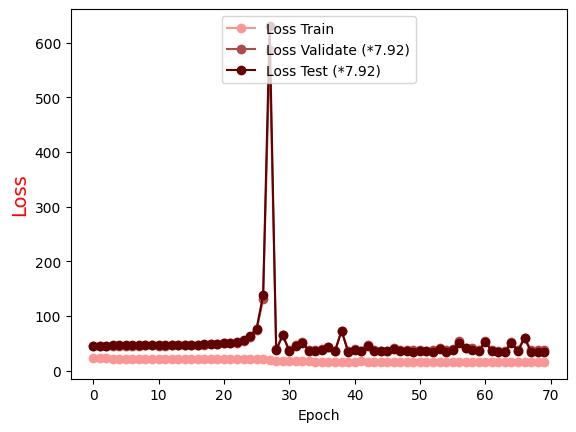

Data behind this chart, as committed beside it:
Epoch, Loss Train, Loss Validate (*7.92), Loss Test (*7.92)
0.0, 22.56, 46.02, 46.08
1.0, 22.5, 45.98, 46.06
2.0, 22.44, 45.83, 46.15
3.0, 22.37, 45.82, 46.22
4.0, 22.33, 46.01, 46.4
5.0, 22.28, 45.87, 46.48
6.0, 22.24, 46.1, 46.58
7.0, 22.17, 46.14, 46.55
8.0, 22.12, 46.29, 46.63
9.0, 22.06, 46.3, 47
10.0, 22.03, 46.16, 46.63
11.0, 21.96, 46.05, 46.55
12.0, 21.88, 46.39, 47.18
13.0, 21.88, 46.34, 46.77
14.0, 21.8, 46.57, 47.15
15.0, 21.75, 47.02, 47.57
16.0, 21.7, 46.83, 47.17
17.0, 21.63, 47.95, 48.4
18.0, 21.58, 48.98, 49.64
19.0, 21.5, 48.78, 49.46
20.0, 21.42, 50.31, 50.77
21.0, 21.37, 50.22, 50.7
22.0, 21.26, 51.51, 52.76
23.0, 21.21, 54.5, 55.48
24.0, 21.14, 62.45, 64.23
25.0, 20.99, 74.44, 77.2
26.0, 20.81, 130.6, 138.1
27.0, 19.93, 586.3, 630.6
28.0, 17.41, 39.56, 37.62
29.0, 17.13, 65, 64.85
30.0, 17.05, 37.55, 36.55
31.0, 17.07, 46.73, 45.33
32.0, 17.03, 52.21, 51.56
33.0, 17.13, 37.76, 36.13
34.0, 16.9, 37.8, 36.18
35.0, 16.7, 39.65, 37.67
36.0, 16.88, 43.94, 42.89
37.0, 16.76, 37.01, 35.31
38.0, 16.71, 73.16, 73.47
39.0, 16.7, 36.8, 34.79
40.0, 16.59, 39.83, 38.76
41.0, 16.97, 37, 35.63
42.0, 16.7, 47.52, 45.77
43.0, 16.68, 37.09, 35.32
44.0, 16.57, 37, 35.33
45.0, 16.72, 37.06, 35.68
46.0, 16.54, 41.69, 40.12
47.0, 16.63, 37.12, 35.34
48.0, 16.48, 38.26, 35.96
49.0, 16.73, 37.36, 35.09
50.0, 16.48, 38.55, 36.71
51.0, 16.47, 36.43, 35.26
52.0, 16.59, 37.2, 34.88
53.0, 16.66, 40.86, 39.45
54.0, 16.64, 37.25, 34.86
55.0, 16.45, 40.2, 38.09
56.0, 16.32, 53.57, 51.11
57.0, 16.55, 42.29, 40.99
58.0, 16.48, 40.82, 38.8
59.0, 16.32, 38.32, 35.75
... 10 more rows
